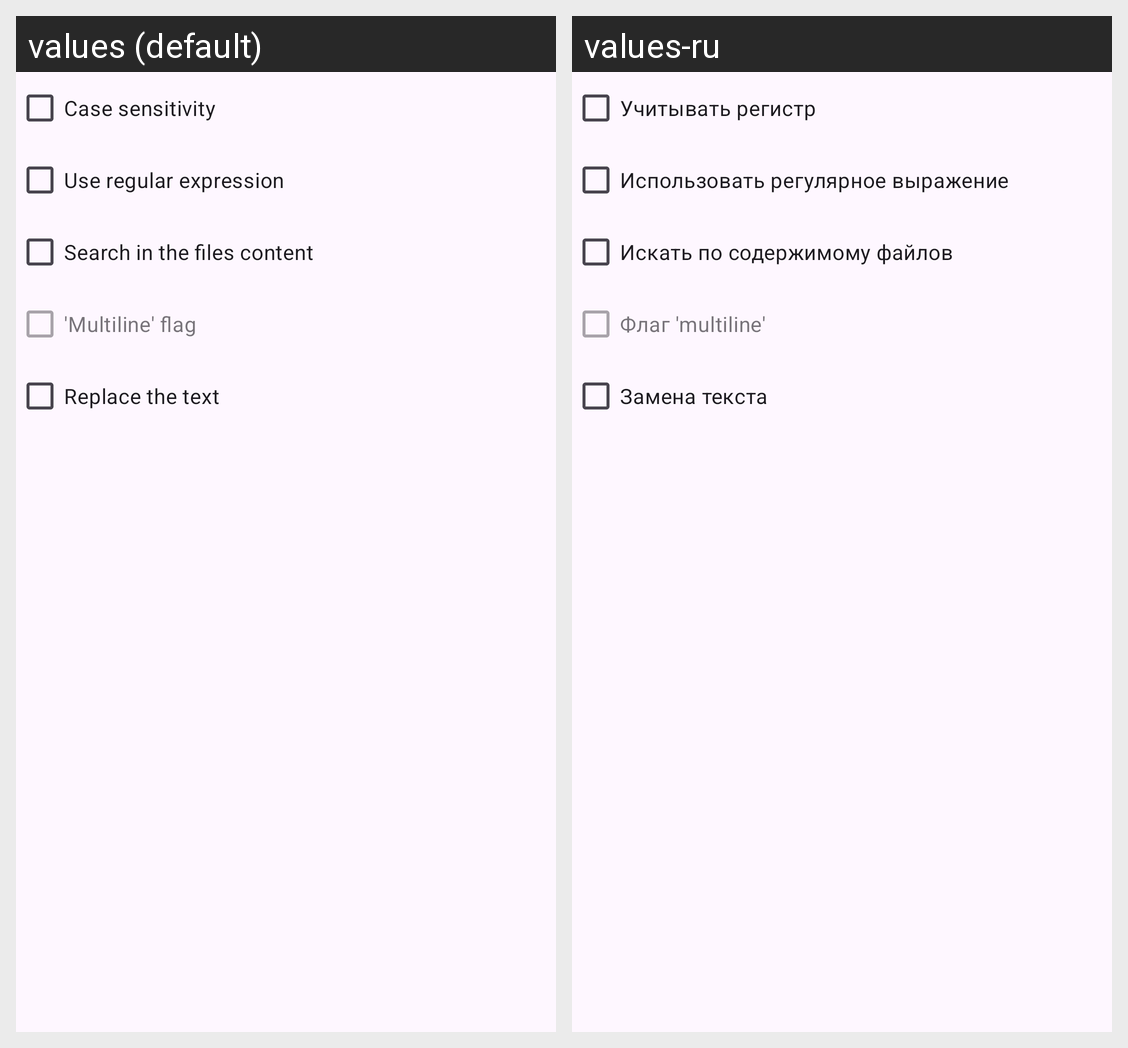

For this localized Android screen grid, give each drawn string resource with its value in every locale shown.
Android screen res/layout/layout_config.xml rendered under 2 locales, left to right: values (default), values-ru. Device: Nexus 5 (rendered at 1080×1920; each locale shown at half size, 540×960, under a caption strip naming it); theme CompatTheme.
Strings drawn on this screen, with the default value and each locale's value (text and hints the layout hard-codes, and strings that could not be matched under every locale, appear in the picture but are not listed):

case_sens
  values: Case sensitivity
  values-ru: Учитывать регистр

use_regular_expression
  values: Use regular expression
  values-ru: Использовать регулярное выражение

search_in_the_content
  values: Search in the files content
  values-ru: Искать по содержимому файлов

multiline
  values: 'Multiline' flag
  values-ru: Флаг 'multiline'

enable_replace
  values: Replace the text
  values-ru: Замена текста
